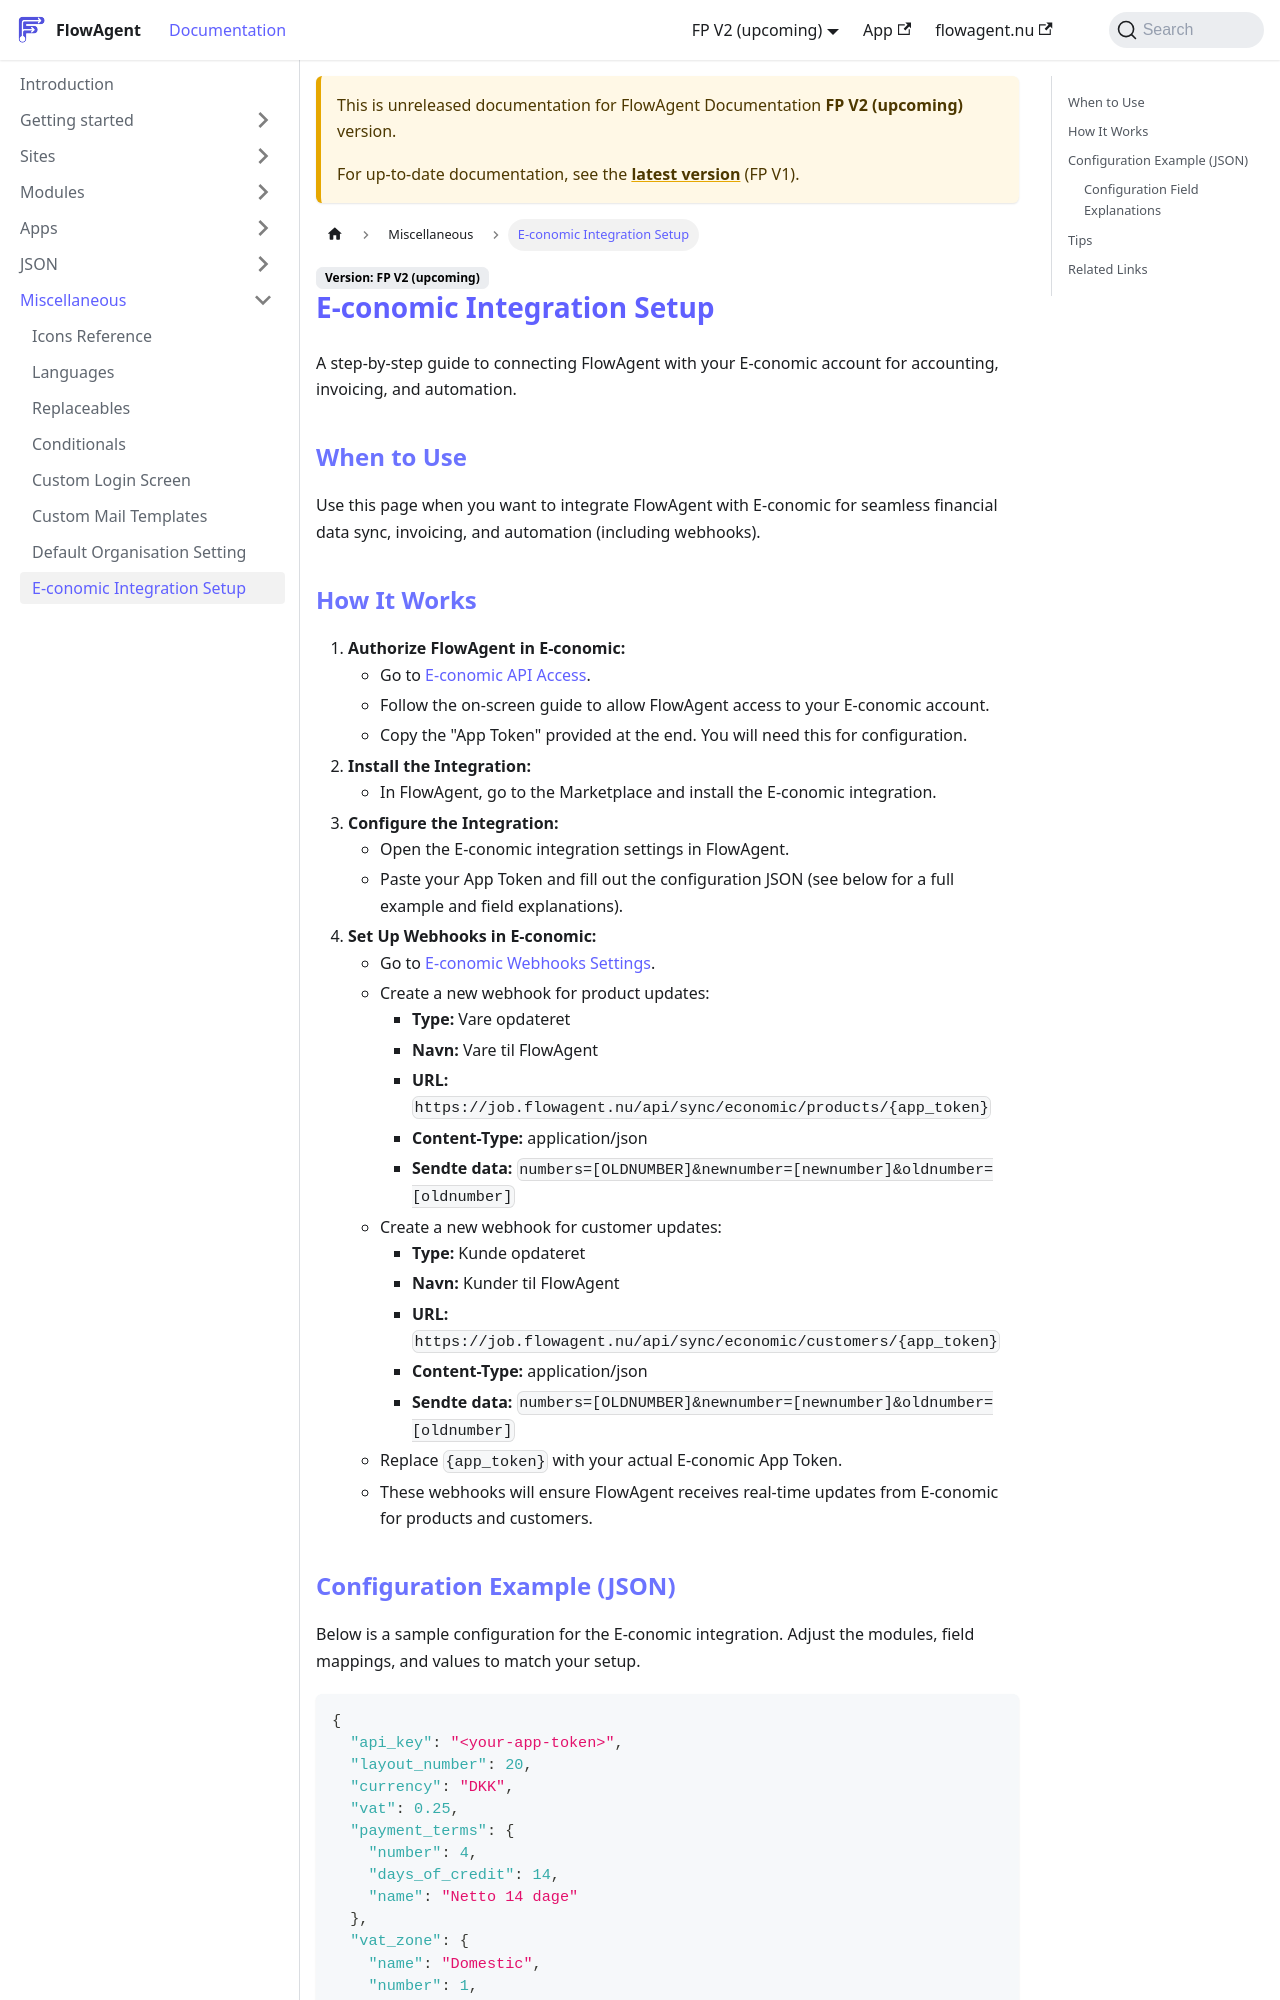

repository: flowagentnu/1rel-documentation · page: docs/v2/misc/economic-setup.html · generator: docusaurus

# E-conomic Integration Setup

A step-by-step guide to connecting FlowAgent with your E-conomic account for accounting, invoicing, and automation.

## When to Use
Use this page when you want to integrate FlowAgent with E-conomic for seamless financial data sync, invoicing, and automation (including webhooks).

## How It Works
1. **Authorize FlowAgent in E-conomic:**
   - Go to [E-conomic API Access](https://secure.e-conomic.com/secure/api1/requestaccess.aspx?appPublicToken=WI2oIGz09dBKrhbrA2WD98kviDvI3YD7qRnJVGoljKY1).
   - Follow the on-screen guide to allow FlowAgent access to your E-conomic account.
   - Copy the "App Token" provided at the end. You will need this for configuration.
2. **Install the Integration:**
   - In FlowAgent, go to the Marketplace and install the E-conomic integration.
3. **Configure the Integration:**
   - Open the E-conomic integration settings in FlowAgent.
   - Paste your App Token and fill out the configuration JSON (see below for a full example and field explanations).
4. **Set Up Webhooks in E-conomic:**
   - Go to [E-conomic Webhooks Settings](https://secure.e-conomic.com/settings/extensions/web-hooks).
   - Create a new webhook for product updates:
     - **Type:** Vare opdateret
     - **Navn:** Vare til FlowAgent
     - **URL:** `https://job.flowagent.nu/api/sync/economic/products/{app_token}`
     - **Content-Type:** application/json
     - **Sendte data:** `numbers=[OLDNUMBER]&newnumber=[newnumber]&oldnumber=[oldnumber]`
   - Create a new webhook for customer updates:
     - **Type:** Kunde opdateret
     - **Navn:** Kunder til FlowAgent
     - **URL:** `https://job.flowagent.nu/api/sync/economic/customers/{app_token}`
     - **Content-Type:** application/json
     - **Sendte data:** `numbers=[OLDNUMBER]&newnumber=[newnumber]&oldnumber=[oldnumber]`
   - Replace `{app_token}` with your actual E-conomic App Token.
   - These webhooks will ensure FlowAgent receives real-time updates from E-conomic for products and customers.
